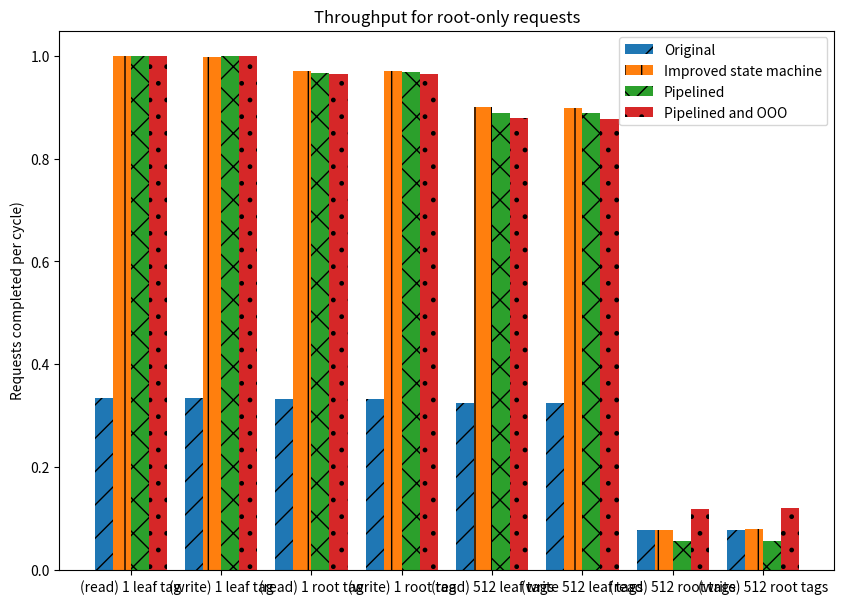

This chart was generated by the following Python code: (Note: this script raises an exception after producing the figure.)
# Graphs 
import matplotlib.pyplot as plt 
import numpy as np

# Colour for each type
# Original
# incremental
# pipelined
# pipelined and OOO


## Read and write throughput
## table of miss rates
# experiment     | root miss interval  |  leaf miss interval
#--------------------------------------------
# every leaf     |   512*128           |  512 
# every root     |  512                |  4
# every leaf line|  128                |  1
# every root line|  1                  |  1

## ROOT ONLY
fig, ax = plt.subplots(figsize=(10,7))
width = 0.1
multiplier = 0

designs = ["Original", "Improved state machine", "Pipelined", "Pipelined and OOO"]
colours=["tab:blue","tab:orange","tab:green","tab:red"]
hatchs = ["/", "|", "x", "."]
n = np.arange(len(designs))

experiments = []

def plot_bunch(tpts):
    global multiplier
    offset = width*multiplier
    xs = offset + n*width
    for x,(tpt,(lab,(col,h))) in zip(xs, zip(tpts, zip(designs,zip(colours,hatchs)))):
        rect = ax.bar(x, tpt,width,label=lab, color=col, hatch=h)
        # ax.bar_label(rect)
    print(offset + n*width)
    multiplier += 5

# read every tag 
# offset = width*multiplier
# experiments += ["read every leaf tag"]
# tpts = [0.3333,0.9998,0.9998,0.9998]
# xs = offset + n*width
# for x,(tpt,(lab,col)) in zip(xs, zip(tpts, zip(designs,colours))):
#     rect = ax.bar(x, tpt,width,label=lab, color=col)
#     # ax.bar_label(rect)
# print(offset + n*width)
# multiplier += 5

experiments += ["(read) 1 leaf tag"]
tpts = [0.3333,0.9998,0.9998,0.9998]
plot_bunch(tpts)
ax.legend()

# write every tag 

experiments += ["(write) 1 leaf tag"]
tpts = [0.3332,0.9986,0.9995,0.9993]
plot_bunch(tpts)

# read every root

experiments += ["(read) 1 root tag"]
tpts = [0.3312,0.9715,0.9679,0.9642]
plot_bunch(tpts)

# write every root
experiments += ["(write) 1 root tag"]
tpts = [0.3312,0.9718,0.9682,0.9647]
plot_bunch(tpts)

# read every leaf line
experiments += ["(read) 512 leaf tags"]
tpts = [0.3251,0.9008,0.8896,0.8786]
plot_bunch(tpts)
 
# write every leaf line
experiments += ["(write 512 leaf tags"]
tpts = [0.3247,0.8992,0.8896,0.8771]
plot_bunch(tpts)

# read every root line

experiments += ["(read) 512 root tags"]
tpts = [0.0769,0.0769,0.0556,0.1178]
plot_bunch(tpts)

# write every leaf line
experiments += ["(write) 512 root tags"]
tpts = [0.0769,0.0782,0.0564,0.1194]
plot_bunch(tpts)


ax.set_ylabel("Requests completed per cycle)")
ax.set_title("Throughput for root-only requests")
ax.set_xticks(np.arange(len(experiments))*5*width + 1.5*width, experiments)
plt.savefig(f"Logs/figures/bar_sequential_roots.png")


## ROOT AND LEAF
# read every tag 
# write every tag 
# read every root
# write every root
# read every leaf line
# write every leaf line
# read every root line
# write every leaf line


